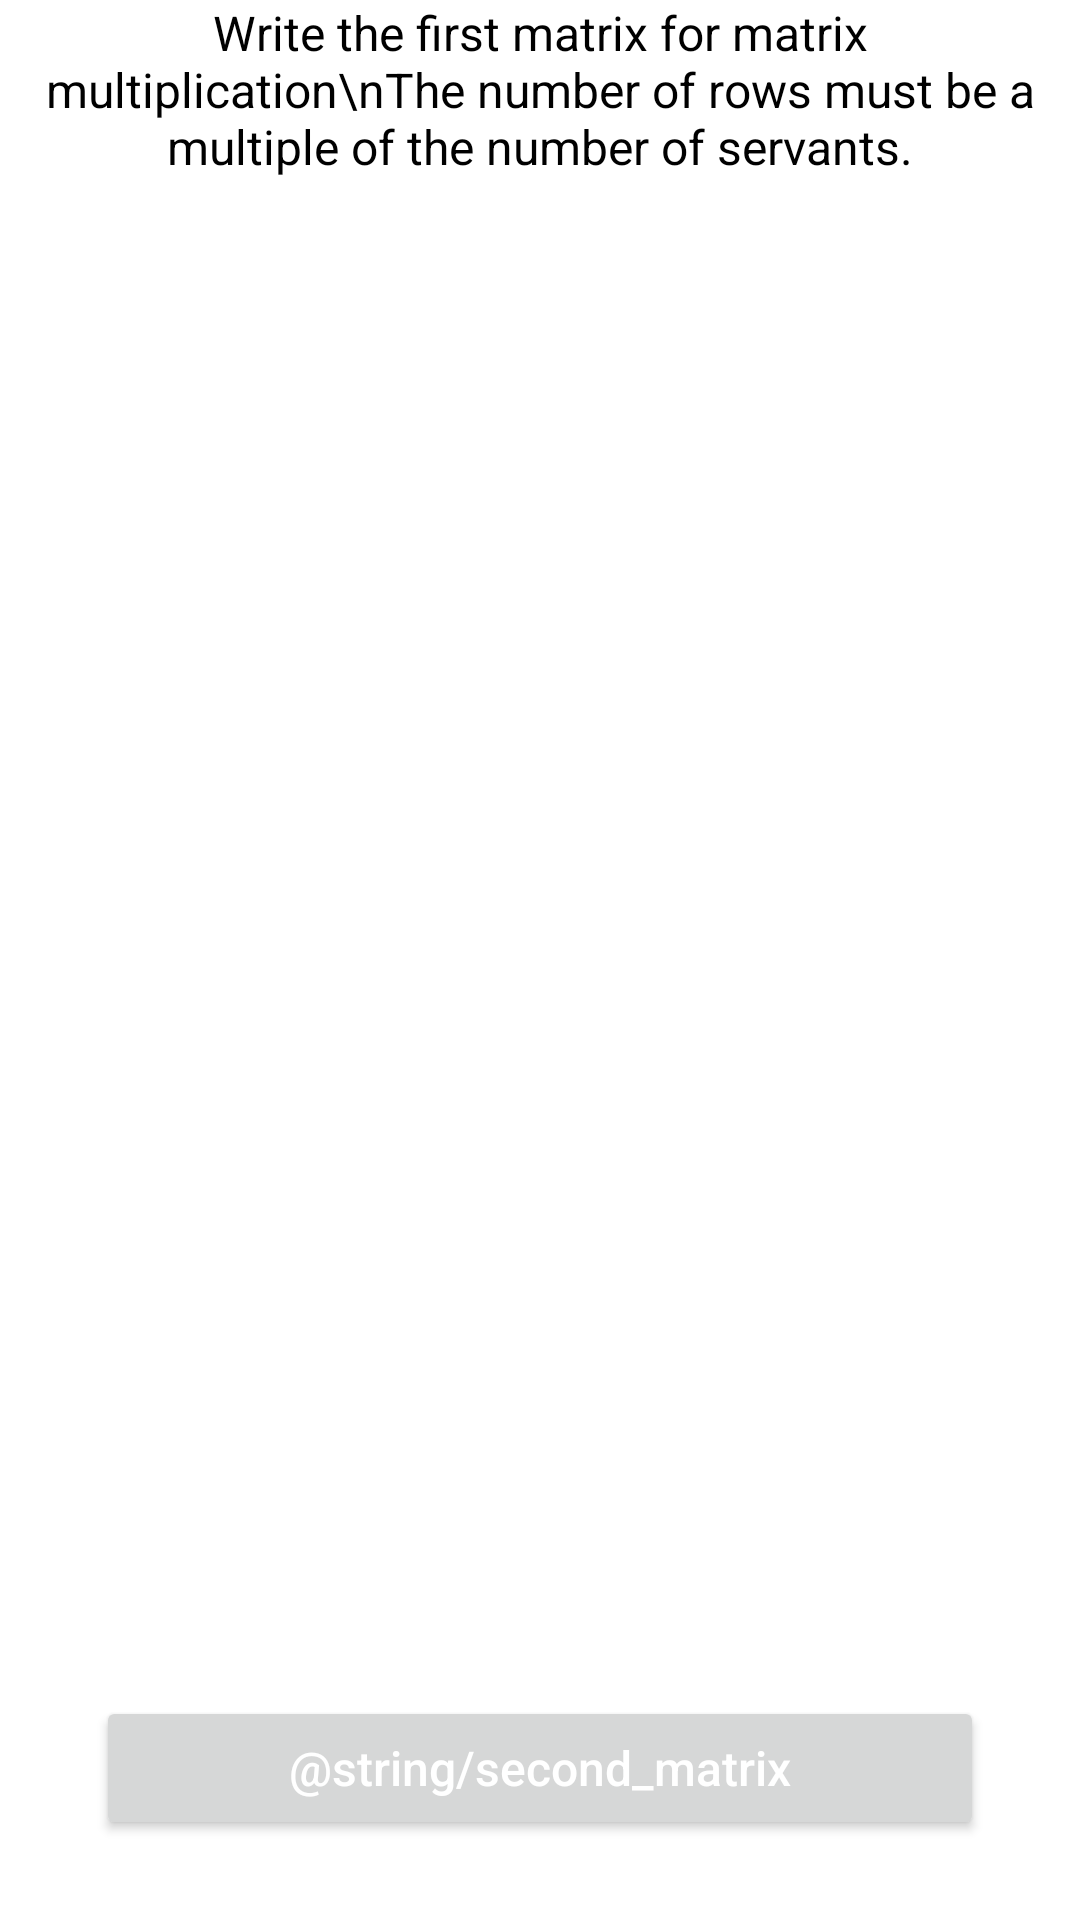

Layout XML and referenced resources for this Android screen:
<!-- AndroidManifest.xml: application theme Theme.MobileOffloading -->
<!-- res/layout/activity_first_matrix.xml -->
<?xml version="1.0" encoding="utf-8"?>
<RelativeLayout xmlns:android="http://schemas.android.com/apk/res/android"
    xmlns:tools="http://schemas.android.com/tools"
    android:layout_width="match_parent"
    android:layout_height="match_parent"
    tools:context=".FirstMatrix">
    <TextView
        android:layout_width="match_parent"
        android:layout_height="wrap_content"
        android:text="Write the first matrix for matrix multiplication\nThe number of rows must be a multiple of the number of servants."
        android:textColor="@color/black"
        android:textSize="16sp"
        android:gravity="center"/>

    <TextView
        android:id="@+id/tvMasterServants"
        android:layout_width="match_parent"
        android:layout_height="wrap_content"
        android:textColor="@color/black"
        android:layout_marginTop="60dp"
        android:textSize="16sp"/>

    <androidx.core.widget.NestedScrollView
        android:id="@+id/nested_scroll_fst_matrix"
        android:layout_width="match_parent"
        android:layout_height="match_parent"
        android:fillViewport="true"
        android:layout_marginBottom="85dp"
        android:layout_marginTop="80dp">

        <LinearLayout
            android:layout_width="match_parent"
            android:layout_height="wrap_content"
            android:orientation="vertical" >
            <androidx.recyclerview.widget.RecyclerView
                android:id="@+id/matrix_list_view"
                android:layout_width="match_parent"
                android:layout_height="match_parent"
                android:padding="4dp"
                android:scrollbars="vertical"
                />
        </LinearLayout>
    </androidx.core.widget.NestedScrollView>

    <Button
        android:id="@+id/btnNextPrevOne"
        android:layout_width="match_parent"
        android:layout_height="wrap_content"
        android:layout_below="@+id/nested_scroll_fst_matrix"
        android:layout_marginTop="-75dp"
        android:layout_marginStart="32dp"
        android:layout_marginEnd="32dp"
        android:onClick="submitFirstMatrix"
        android:text="@string/second_matrix"
        android:textAllCaps="false"
        android:textColor="@android:color/white"
        android:textSize="16sp"/>

</RelativeLayout>
<!-- resources referenced by this layout -->
<resources>
  <color name="black">#FF000000</color>
  <style name="Theme.MobileOffloading" parent="Theme.MaterialComponents.DayNight.DarkActionBar">
          
          <item name="colorPrimary">@color/purple_500</item>
          <item name="colorPrimaryVariant">@color/purple_700</item>
          <item name="colorOnPrimary">@color/white</item>
          
          <item name="colorSecondary">@color/purple_500</item>
          <item name="colorSecondaryVariant">@color/teal_700</item>
          <item name="colorOnSecondary">@color/black</item>
          
          <item name="android:statusBarColor" tools:targetApi="l">?attr/colorPrimaryVariant</item>
          
      </style>
  <color name="purple_500">#FF6200EE</color>
  <color name="purple_700">#FF3700B3</color>
  <color name="white">#FFFFFFFF</color>
  <color name="teal_700">#FF018786</color>
</resources>
